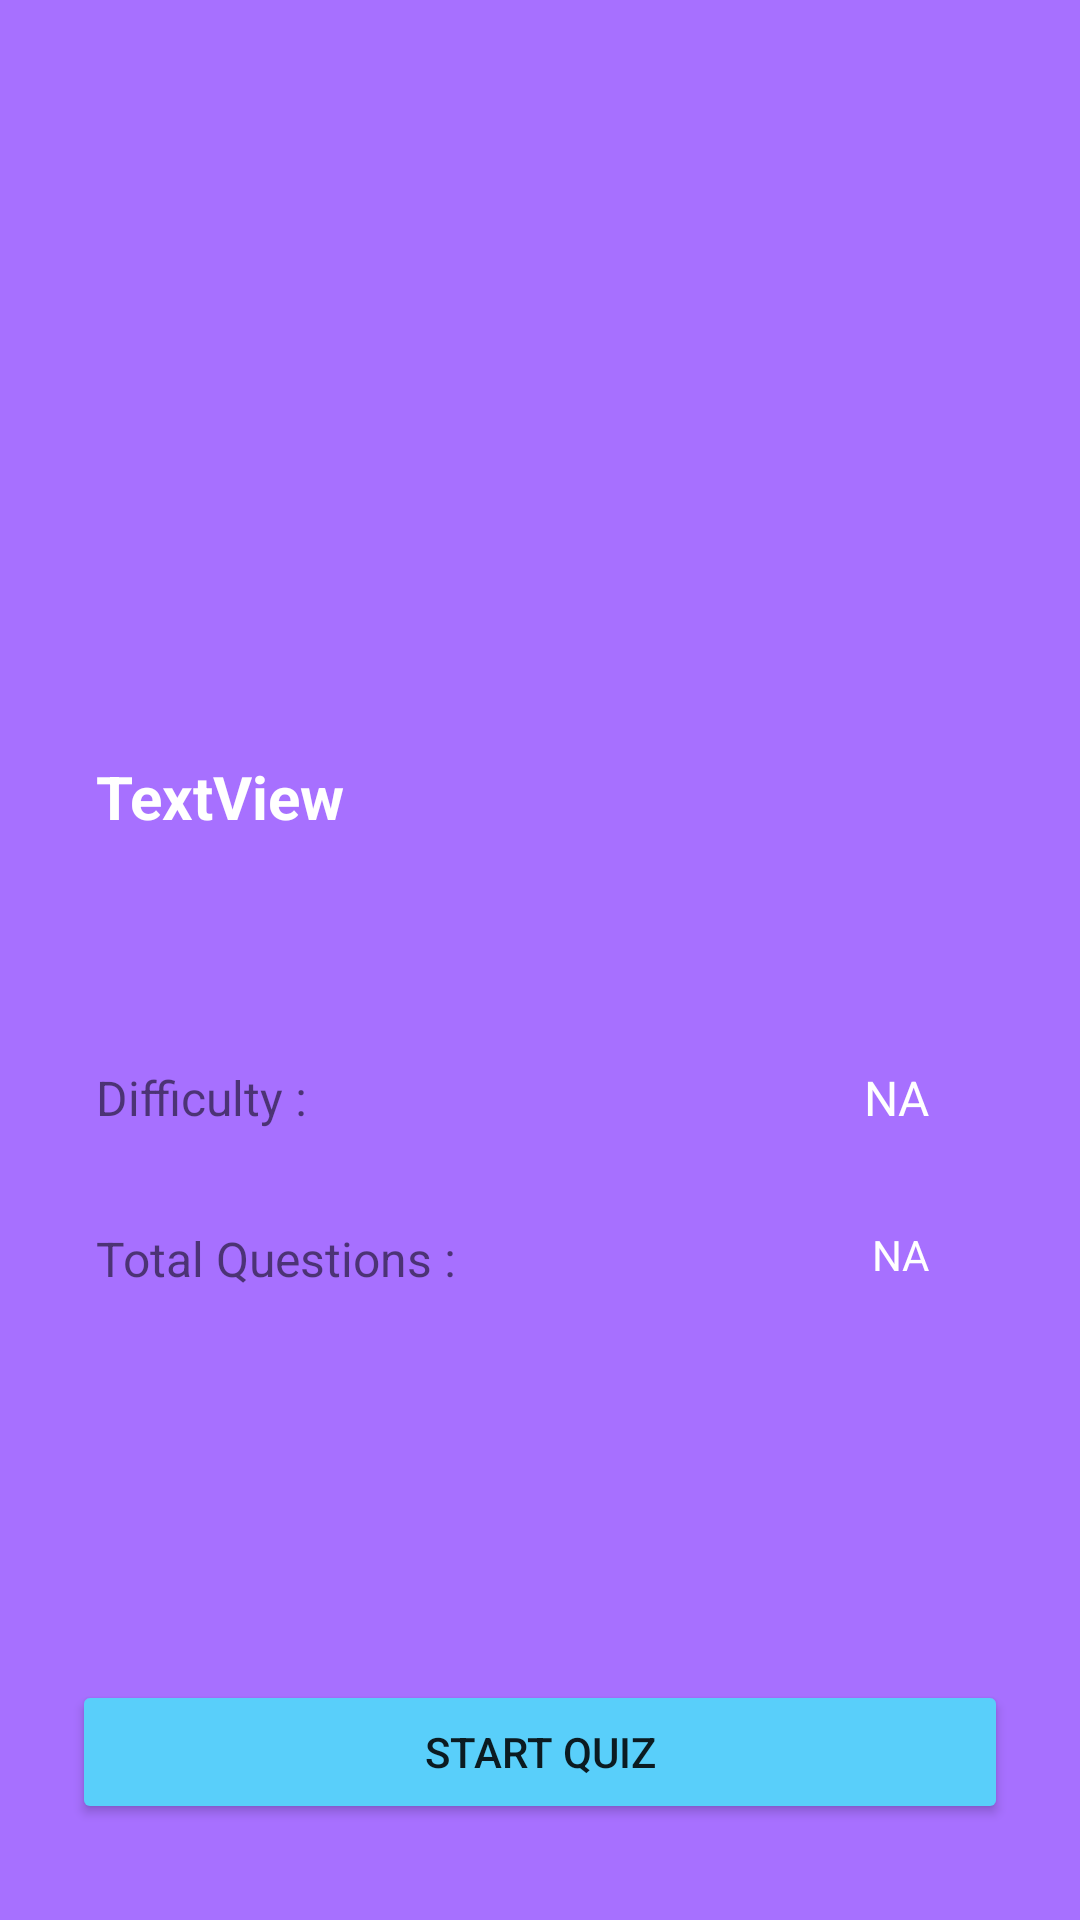

Write the Android layout XML for this screen, with the resource values it uses.
<!-- AndroidManifest.xml: application theme Theme.MindMaze -->
<!-- res/layout/fragment_details.xml -->
<?xml version="1.0" encoding="utf-8"?>
<androidx.constraintlayout.widget.ConstraintLayout xmlns:android="http://schemas.android.com/apk/res/android"
    xmlns:tools="http://schemas.android.com/tools"
    android:layout_width="match_parent"
    android:layout_height="match_parent"
    android:background="@color/purple"
    xmlns:app="http://schemas.android.com/apk/res-auto"
    tools:context=".fragments.DetailsFragment">

    <ImageView
        android:id="@+id/detailFragmentImage"
        android:layout_width="0dp"
        android:layout_height="220dp"
        android:scaleType="centerCrop"
        app:layout_constraintEnd_toEndOf="parent"
        app:layout_constraintHorizontal_bias="0.5"
        app:layout_constraintStart_toStartOf="parent"
        app:layout_constraintTop_toTopOf="parent"
        tools:src="@tools:sample/avatars" />

    <TextView
        android:id="@+id/detailFragmentTitle"
        android:layout_width="wrap_content"
        android:layout_height="wrap_content"
        android:layout_marginStart="32dp"
        android:layout_marginTop="32dp"
        android:text="TextView"
        android:textColor="@color/white"
        android:textSize="20sp"
        android:textStyle="bold"
        app:layout_constraintStart_toStartOf="parent"
        app:layout_constraintTop_toBottomOf="@+id/detailFragmentImage" />

    <TextView
        android:id="@+id/textView5"
        android:layout_width="wrap_content"
        android:layout_height="wrap_content"
        android:layout_marginStart="32dp"
        android:layout_marginTop="76dp"
        android:text="Difficulty :"
        android:textSize="16sp"
        app:layout_constraintStart_toStartOf="parent"
        app:layout_constraintTop_toBottomOf="@+id/detailFragmentTitle" />

    <TextView
        android:id="@+id/textView6"
        android:layout_width="wrap_content"
        android:layout_height="wrap_content"
        android:layout_marginStart="32dp"
        android:layout_marginTop="32dp"
        android:text="Total Questions :"
        android:textSize="16sp"
        app:layout_constraintStart_toStartOf="parent"
        app:layout_constraintTop_toBottomOf="@+id/textView5" />

    <TextView
        android:id="@+id/detailFragmentDifficulty"
        android:layout_width="wrap_content"
        android:layout_height="wrap_content"
        android:layout_marginEnd="50dp"
        android:text="NA"
        android:textColor="@color/white"
        android:textSize="16sp"
        app:layout_constraintEnd_toEndOf="parent"
        app:layout_constraintTop_toTopOf="@+id/textView5" />

    <TextView
        android:id="@+id/detailFragmentQuestions"
        android:layout_width="wrap_content"
        android:layout_height="wrap_content"
        android:layout_marginEnd="50dp"
        android:text="NA"
        android:textColor="@color/white"
        app:layout_constraintEnd_toEndOf="parent"
        app:layout_constraintTop_toTopOf="@+id/textView6" />

    <Button
        android:id="@+id/startQuizBtn"
        android:layout_width="0dp"
        android:layout_height="wrap_content"
        android:layout_marginStart="24dp"
        android:layout_marginEnd="24dp"
        android:layout_marginBottom="32dp"
        android:backgroundTint="@color/light_sky"
        android:text="Start Quiz"
        app:layout_constraintBottom_toBottomOf="parent"
        app:layout_constraintEnd_toEndOf="parent"
        app:layout_constraintHorizontal_bias="0.5"
        app:layout_constraintStart_toStartOf="parent" />

    <ProgressBar
        android:id="@+id/detailProgressBar"
        style="?android:attr/progressBarStyle"
        android:layout_width="wrap_content"
        android:layout_height="wrap_content"
        android:layout_marginTop="84dp"
        app:layout_constraintEnd_toEndOf="parent"
        app:layout_constraintHorizontal_bias="0.498"
        app:layout_constraintStart_toStartOf="parent"
        app:layout_constraintTop_toTopOf="parent" />

</androidx.constraintlayout.widget.ConstraintLayout>
<!-- resources referenced by this layout -->
<resources>
  <color name="light_sky">#59CFFA</color>
  <color name="purple">#A770FF</color>
  <color name="white">#FFFFFFFF</color>
  <style name="Theme.MindMaze" parent="Theme.MaterialComponents.DayNight.NoActionBar">
          
          <item name="colorPrimary">@color/purple_500</item>
          <item name="colorPrimaryVariant">@color/purple_700</item>
          <item name="colorOnPrimary">@color/white</item>
          
          <item name="colorSecondary">@color/teal_200</item>
          <item name="colorSecondaryVariant">@color/teal_700</item>
          <item name="colorOnSecondary">@color/black</item>
          
          <item name="android:statusBarColor">?attr/colorPrimaryVariant</item>
          
      </style>
  <color name="purple_500">#FF6200EE</color>
  <color name="purple_700">#FF3700B3</color>
  <color name="teal_200">#FF03DAC5</color>
  <color name="teal_700">#FF018786</color>
  <color name="black">#FF000000</color>
</resources>
